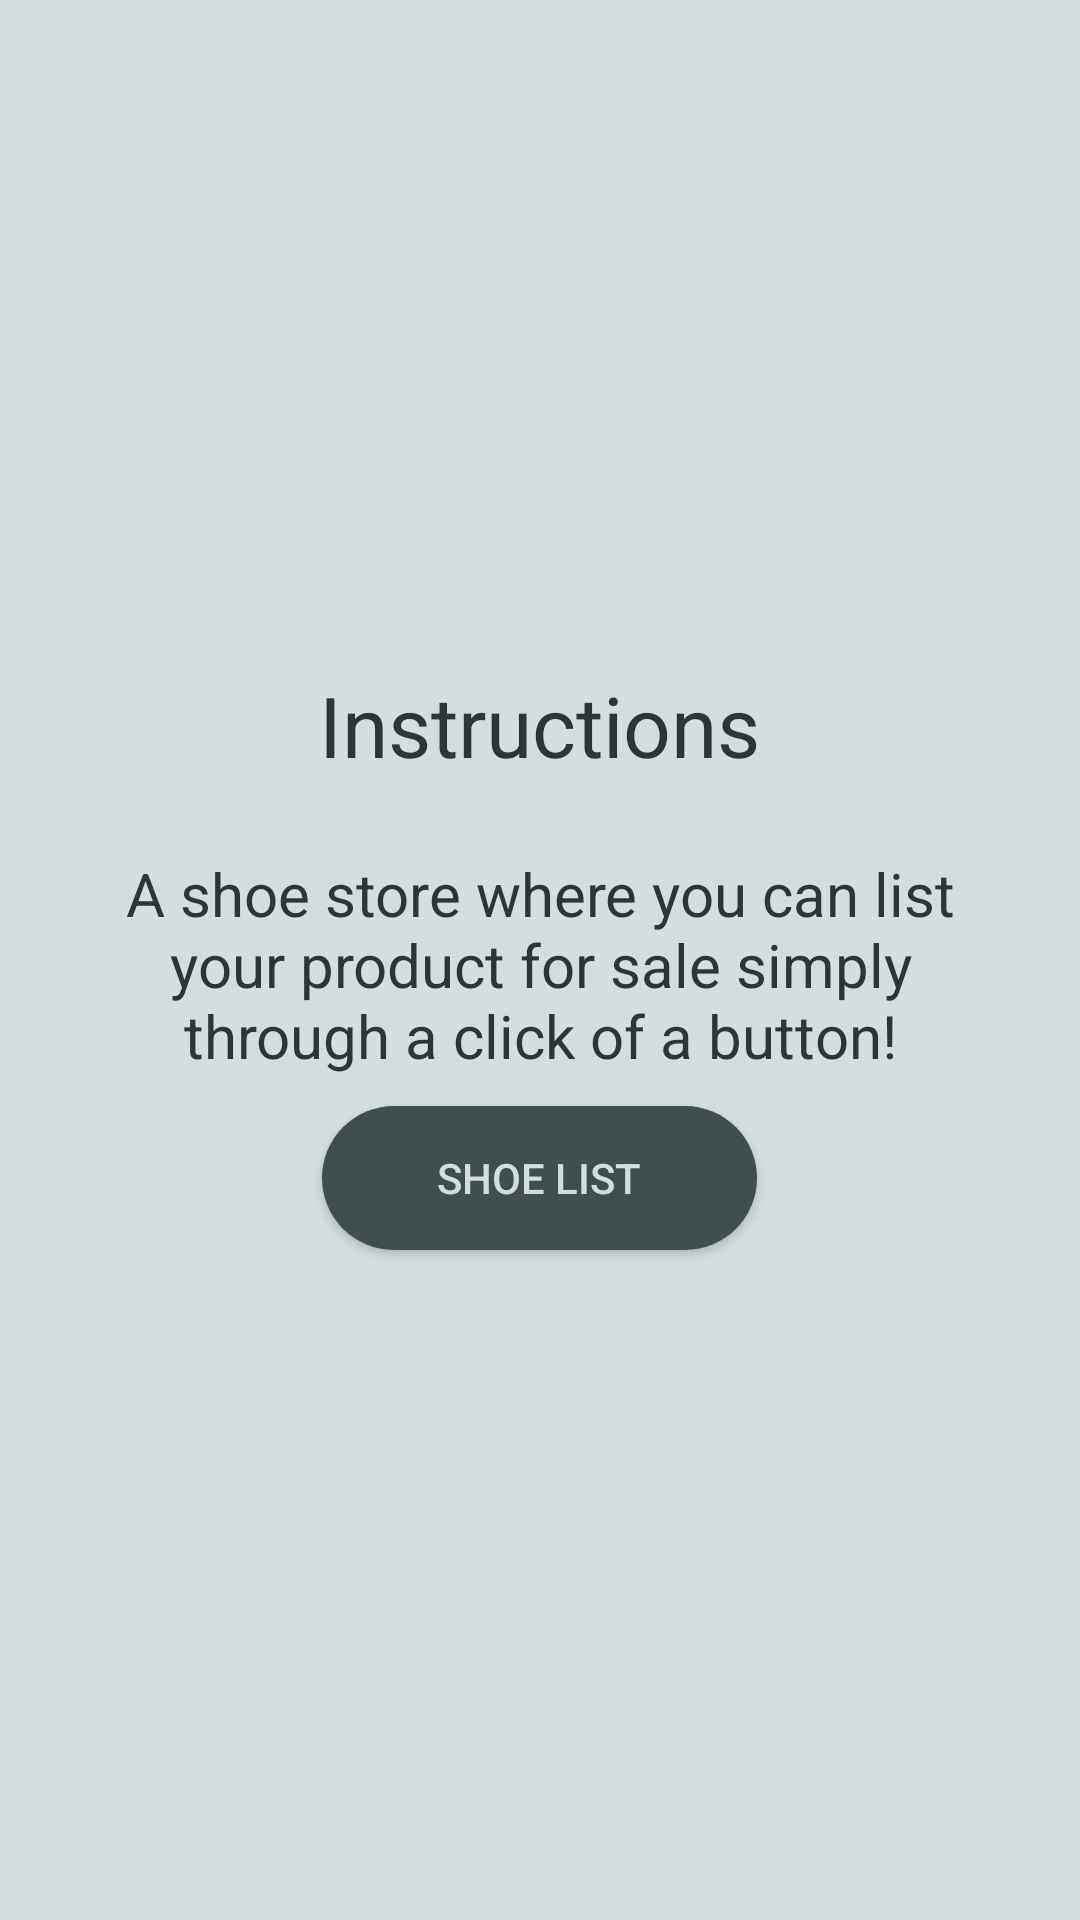

This screen was rendered from an Android layout file. Write that file and the resources it references.
<!-- AndroidManifest.xml: application theme AppTheme -->
<!-- res/layout/instructions_fragment.xml -->
<?xml version="1.0" encoding="utf-8"?>
<layout xmlns:android="http://schemas.android.com/apk/res/android">
    
    <LinearLayout
        android:layout_width="match_parent"
        android:layout_height="match_parent"
        android:background="@color/colorAccent"
        android:gravity="center"
        android:orientation="vertical"
        android:padding="24dp">

        <TextView
            android:id="@+id/text_shoe_list_button_instructions"
            style="@style/sign_in_text"
            android:layout_width="wrap_content"
            android:layout_height="wrap_content"
            android:layout_gravity="center_horizontal"
            android:text="@string/instructions"
            android:textColor="@color/colorPrimaryDark"
            android:textSize="28sp" />

        <TextView
            android:id="@+id/text_shoe_list_instructions"
            android:layout_width="wrap_content"
            android:layout_height="wrap_content"
            android:layout_marginTop="@dimen/button1_margin"
            android:gravity="center"
            android:text="@string/details"
            android:textColor="@color/colorPrimaryDark"
            android:textSize="20sp" />

        <Button
            android:id="@+id/shoe_list_button"
            style="@style/button_style"
            android:layout_width="145dp"
            android:layout_height="wrap_content"
            android:layout_gravity="center"
            android:layout_marginTop="@dimen/button2_margin"
            android:text="@string/shoe_list" />

    </LinearLayout>
</layout>
<!-- resources referenced by this layout -->
<resources>
  <color name="colorAccent">#D4DEDE</color>
  <color name="colorPrimaryDark">#2C3639</color>
  <dimen name="button1_margin">24dp</dimen>
  <dimen name="button2_margin">10dp</dimen>
  <string name="details">A shoe store where you can list your product for sale simply through a click of a button!</string>
  <string name="instructions">Instructions</string>
  <string name="shoe_list">Shoe List</string>
  <style name="button_style">
          <item name="android:background">@drawable/rounded_corner</item>
          <item name="android:textColor">@color/colorAccent</item>
      </style>
  <style name="sign_in_text">
          <item name="android:textSize">20sp</item>
          <item name="android:textColor">@color/colorAccentDark</item>
      </style>
  <style name="AppTheme" parent="Theme.AppCompat.Light.DarkActionBar">
          
          <item name="colorPrimary">@color/colorPrimaryDark</item>
          <item name="colorPrimaryDark">@color/colorPrimary</item>
          <item name="colorAccent">@color/colorAccent</item>
          <item name="android:statusBarColor">@color/colorPrimaryDark2</item>
      </style>
  <!-- drawable rounded_corner (drawable) -->
  <?xml version="1.0" encoding="utf-8"?>
  <shape xmlns:android="http://schemas.android.com/apk/res/android">
      <corners android:radius="40dp" />
      <solid android:color="@color/colorAccentDark"></solid>
  </shape>
  <color name="colorAccentDark">#3F4E4F</color>
  <color name="colorPrimary">#697879</color>
  <color name="colorPrimaryDark2">#242D2F</color>
</resources>
